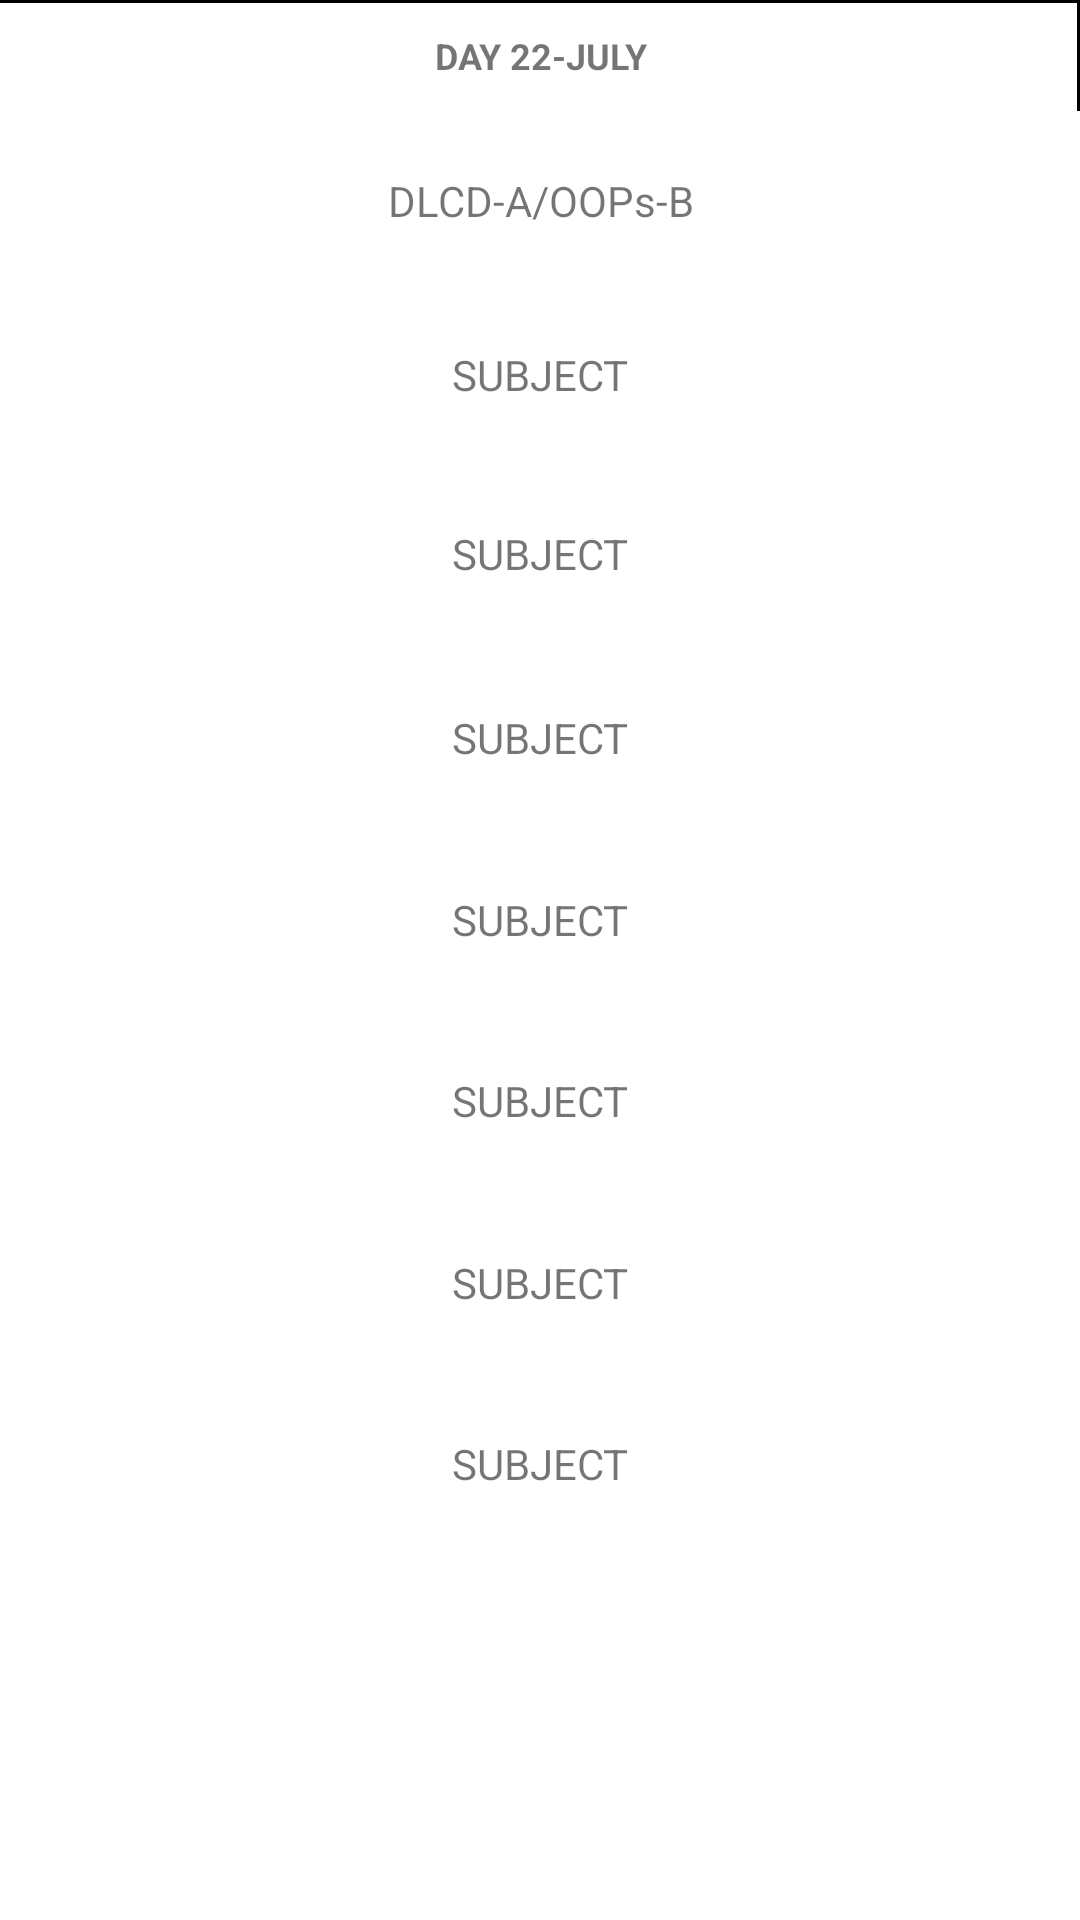

Reconstruct the res/layout file that produces this screen, plus the resources it refers to.
<!-- AndroidManifest.xml: application theme Theme.ScheduleManager -->
<!-- res/layout/timetable_recycler_itemview.xml -->
<?xml version="1.0" encoding="utf-8"?>
<RelativeLayout xmlns:android="http://schemas.android.com/apk/res/android"
    android:layout_width="80dp"
    android:layout_height="535dp"
    android:id="@+id/rvtimetableday">

    <TextView
        android:id="@+id/tvday"
        android:layout_width="match_parent"
        android:layout_height="37dp"
        android:layout_alignParentStart="true"
        android:layout_alignParentTop="true"
        android:background="@drawable/singleline_right"
        android:gravity="center"
        android:text="DAY 22-JULY"
        android:textAllCaps="true"
        android:textSize="12sp"
        android:textStyle="bold" />

    <TextView
        android:id="@+id/tvfirst"
        android:layout_width="match_parent"
        android:layout_height="60dp"
        android:layout_alignParentStart="true"
        android:layout_alignParentTop="true"
        android:layout_marginTop="37dp"
        android:background="@drawable/singleline"

        android:gravity="center"
        android:text="DLCD-A/OOPs-B" />

    <TextView
        android:background="@drawable/singleline"

        android:id="@+id/tvsecond"
        android:layout_width="match_parent"
        android:layout_height="60dp"
        android:layout_alignParentStart="true"
        android:layout_alignParentTop="true"
        android:layout_marginTop="95dp"
        android:gravity="center"
        android:text="SUBJECT" />

    <TextView
        android:background="@drawable/singleline"

        android:id="@+id/tvthird"
        android:layout_width="match_parent"
        android:layout_height="60dp"
        android:layout_alignParentStart="true"
        android:layout_alignParentTop="true"
        android:layout_marginTop="154.5dp"
        android:gravity="center"
        android:text="SUBJECT" />

    <TextView
        android:background="@drawable/singleline"

        android:id="@+id/tvfourth"
        android:layout_width="match_parent"
        android:layout_height="60dp"
        android:layout_alignParentStart="true"
        android:layout_alignParentTop="true"
        android:layout_marginTop="216dp"
        android:gravity="center"
        android:text="SUBJECT" />

    <TextView
        android:background="@drawable/singleline"

        android:id="@+id/tvfifth"
        android:layout_width="match_parent"
        android:layout_height="60dp"
        android:layout_alignParentStart="true"
        android:layout_alignParentTop="true"
        android:layout_marginTop="276.5dp"
        android:gravity="center"
        android:text="SUBJECT" />

    <TextView
        android:background="@drawable/singleline"

        android:id="@+id/tvsixth"
        android:layout_width="match_parent"
        android:layout_height="60dp"
        android:layout_alignParentStart="true"
        android:layout_alignParentTop="true"
        android:layout_marginTop="337dp"
        android:gravity="center"
        android:text="SUBJECT" />

    <TextView
        android:background="@drawable/singleline"

        android:id="@+id/tvseventh"
        android:layout_width="match_parent"
        android:layout_height="60dp"
        android:layout_alignParentStart="true"
        android:layout_alignParentTop="true"
        android:layout_marginTop="397.5dp"
        android:gravity="center"
        android:text="SUBJECT" />

    <TextView
        android:background="@drawable/singleline"

        android:id="@+id/tveigth"
        android:layout_width="match_parent"
        android:layout_height="60dp"
        android:layout_alignParentStart="true"
        android:layout_alignParentTop="true"
        android:layout_marginTop="458dp"
        android:gravity="center"
        android:text="SUBJECT" />


</RelativeLayout>
<!-- resources referenced by this layout -->
<resources>
  <!-- drawable singleline_right (drawable) -->
  <?xml version="1.0" encoding="utf-8"?>
  <layer-list xmlns:android="http://schemas.android.com/apk/res/android" >
      <item>
          <shape
              android:shape="rectangle">
              <stroke android:width="1dp" android:color="#FF000000" />
              <solid android:color="#FFFFFF" />
  
          </shape>
      </item>
  
      <item android:top="1dp" android:end="1dp">
          <shape
              android:shape="rectangle">
              <stroke android:width="1dp" android:color="#FFFFFF" />
              <solid android:color="#00000000" />
          </shape>
      </item>
  
  </layer-list>
  <style name="Theme.ScheduleManager" parent="Theme.MaterialComponents.DayNight.DarkActionBar">
          
          <item name="colorPrimary">@color/teal_200</item>
          <item name="colorPrimaryVariant">@color/teal_200</item>
          <item name="colorOnPrimary">@color/white</item>
          
          <item name="colorSecondary">@color/teal_200</item>
          <item name="colorSecondaryVariant">@color/teal_200</item>
          <item name="colorOnSecondary">@color/black</item>
          
          <item name="android:statusBarColor">?attr/colorPrimaryVariant</item>
          
      </style>
  <!-- not gathered from this repository: default colours our renderer supplied (Android Studio template values) -->
  <color name="teal_200">#FF03DAC5</color>
  <color name="black">#FF000000</color>
  <color name="white">#FFFFFFFF</color>
</resources>
